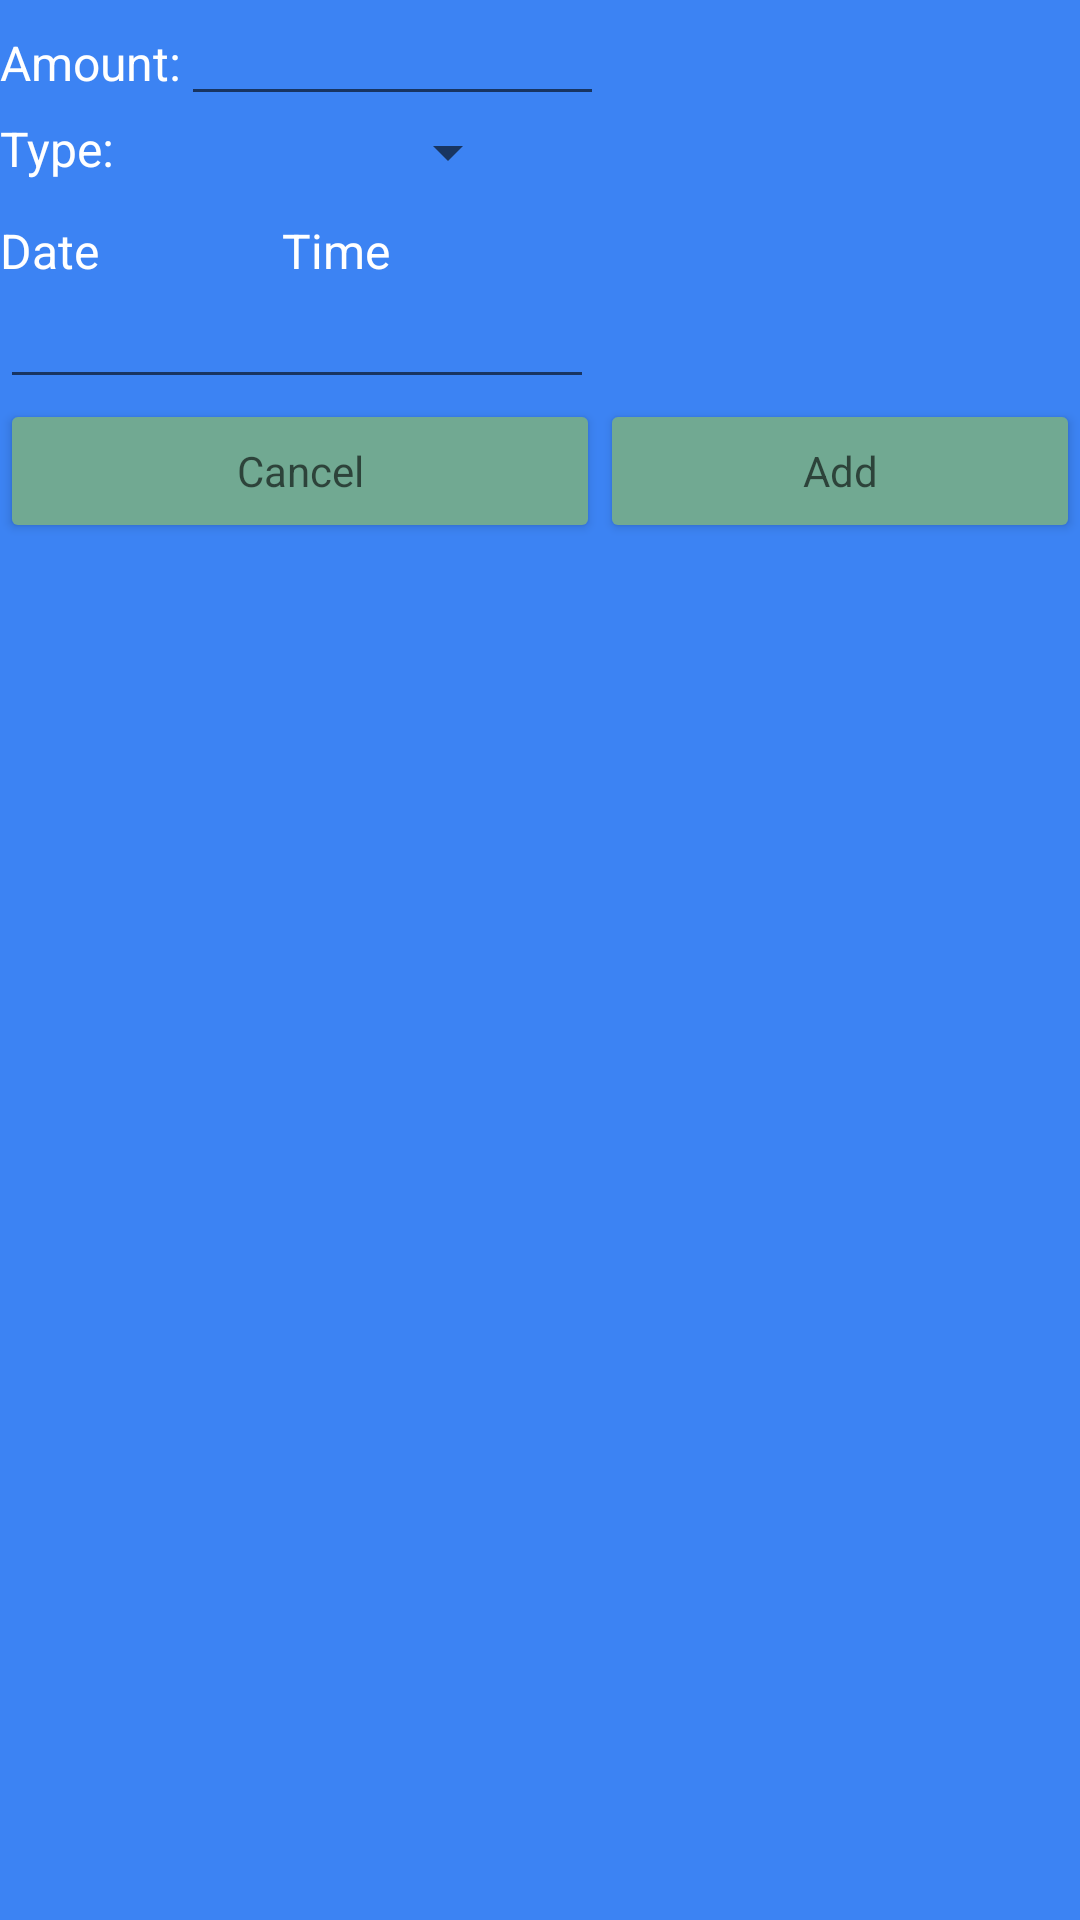

This screen was rendered from an Android layout file. Write that file and the resources it references.
<!-- AndroidManifest.xml: activity theme DemoTheme -->
<!-- res/layout/activity_add_transaction.xml -->
<?xml version="1.0" encoding="utf-8"?>
<LinearLayout
    xmlns:android="http://schemas.android.com/apk/res/android"
    xmlns:app="http://schemas.android.com/apk/res-auto"
    xmlns:tools="http://schemas.android.com/tools"
    android:layout_width="match_parent"
    android:layout_height="match_parent"
    android:clickable = "true"
    android:focusableInTouchMode="true"
    tools:context=".AddTransactionActivity"
    android:orientation="vertical"
    android:background="@color/dark_blue">


    <LinearLayout
        android:layout_width="match_parent"
        android:layout_height="wrap_content"
        android:gravity="left"
        android:orientation="horizontal">

        <TextView
            android:id="@+id/tvAmount"
            android:layout_width="wrap_content"
            android:layout_height="wrap_content"
            android:text="Amount:"
            android:textColor="@color/white"
            android:textSize="16dp" />

        <EditText
            android:id="@+id/tvEditAmount"
            android:layout_width="141dp"
            android:layout_height="wrap_content"
            android:imeOptions="actionDone"
            android:inputType="number"
            android:textSize="16dp"
            android:textColor="@color/white"
            />
    </LinearLayout>

    <LinearLayout
        android:layout_width="match_parent"
        android:layout_height="wrap_content"
        android:textColor="@color/white"
        android:gravity="left"
        android:orientation="horizontal">

        <TextView
            android:id="@+id/tvType"
            android:layout_width="wrap_content"
            android:textColor="@color/white"
            android:layout_height="wrap_content"
            android:text="Type:"
            android:textSize="16dp" />

        <Spinner
            android:id="@+id/tvSpinnerTypes"
            android:layout_width="135dp"
            android:textColor="@color/white"
            android:layout_height="wrap_content" />
    </LinearLayout>

    <LinearLayout
        android:layout_width="match_parent"
        android:layout_height="wrap_content"
        android:gravity="center"
        android:orientation="horizontal">

        <TextView
            android:id="@+id/tvDate"
            android:layout_width="94dp"
            android:layout_height="wrap_content"
            android:paddingTop="10dp"
            android:text="Date"
            android:textSize="16dp"
            android:textColor="@color/white"
            />

        <TextView
            android:id="@+id/tvTime"
            android:layout_width="match_parent"
            android:textSize="16dp"
            android:paddingTop="10dp"
            android:textColor="@color/white"
            android:layout_height="wrap_content"
            android:text="Time" />

    </LinearLayout>

    <EditText
        android:id="@+id/etDataTIme"
        android:layout_width="198dp"
        android:layout_height="wrap_content"
        android:ems="10"
        android:inputType="date"
        android:textSize="16dp"
        android:textColor="@color/white"

        />

    <LinearLayout
        android:layout_width="match_parent"
        android:layout_height="wrap_content"
        android:gravity="center"
        android:orientation="horizontal">

        <Button
            android:id="@+id/btnCancel"
            android:layout_width="200dp"
            android:layout_height="wrap_content"
            android:onClick="cancel"
            android:text="Cancel"
            android:backgroundTint="@color/green"
            android:textAppearance="@style/TextAppearance.AppCompat.Medium"
            android:textSize="14dp" />

        <Button
            android:id="@+id/btnOK"
            android:layout_width="match_parent"
            android:layout_height="wrap_content"
            android:onClick="addTransaction"
            android:backgroundTint="@color/green"
            android:textSize="14dp"
            android:textAppearance="@style/TextAppearance.AppCompat.Medium"
            android:text="Add" />

    </LinearLayout>

</LinearLayout>
<!-- resources referenced by this layout -->
<resources>
  <color name="dark_blue">#3c83f3</color>
  <color name="green">#71a992</color>
  <color name="white">#FFFFFFFF</color>
  <style name="DemoTheme" parent="Theme.AppCompat.Light.NoActionBar">
          
          <item name="colorPrimary">@color/dark_blue</item>
  
          
          <item name="colorPrimaryDark">@color/blue</item>
          <item name="colorAccent">@color/green</item>
      </style>
  <color name="blue">#79b4fb</color>
</resources>
